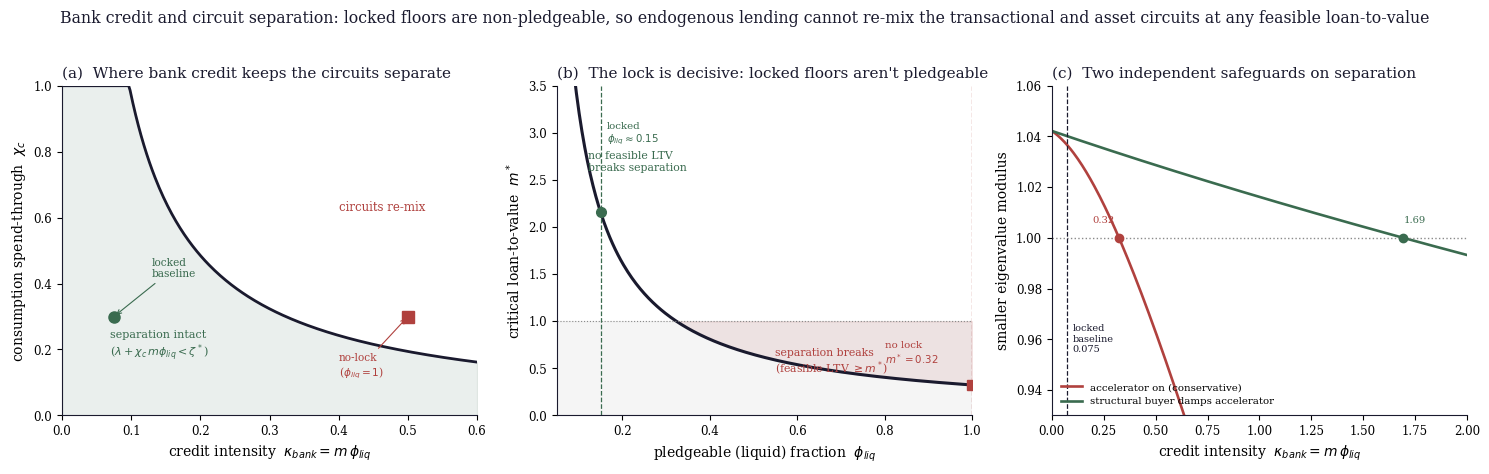

Write the Python code that produced this figure. (Note: this script raises an exception after producing the figure.)
"""
make_banking_figure.py
----------------------
Reproduces figure_P9_banking_separation.png for Section 3.8 / Proposition 9 /
Appendix A.12 of Neo-Solon (2026e): separation region, the critical-LTV/lock
relation, and the two-safeguard eigenvalue plot.
"""
import numpy as np, os
import matplotlib; matplotlib.use("Agg")
import matplotlib.pyplot as plt
INK="#1a1a2e"; WARM="#b0413e"; GOLD="#c08a2e"; GREEN="#3a6b4f"; GREY="#8a8a8a"
r=0.045; a=1/(1+r); theta=1+(1+0.5)/4.0
lam=0.03; chi_c=0.30; zstar=0.127; kbc=(zstar-lam)/chi_c
def nexp(z,b):
    M=np.array([[theta,-z],[-b/a,1/a]]); return np.sum(np.abs(np.linalg.eigvals(M))>1+1e-12)
plt.rcParams.update({"font.family":"serif","font.size":10,"axes.edgecolor":INK,"axes.linewidth":0.8})
fig,ax=plt.subplots(1,3,figsize=(15,4.6))

# (a) separation region in (credit intensity, spend-through)
a0=ax[0]; kb=np.linspace(0,0.6,300)
chic_b=(zstar-lam)/np.maximum(kb,1e-6)        # boundary chi_c*kb=zstar-lam
a0.fill_between(kb,0,np.minimum(chic_b,1.0),color=GREEN,alpha=.10)
a0.plot(kb,np.clip(chic_b,0,1.0),lw=2,color=INK)
a0.text(0.07,0.18,"separation intact\n($\\lambda+\\chi_c\\,m\\phi_{liq}<\\zeta^*$)",fontsize=8,color=GREEN)
a0.text(0.40,0.62,"circuits re-mix",fontsize=8.5,color=WARM)
a0.plot(0.075,0.30,'o',color=GREEN,ms=8,zorder=5); a0.annotate("locked\nbaseline",(0.075,0.30),(0.13,0.42),fontsize=7.6,color=GREEN,arrowprops=dict(arrowstyle="->",color=GREEN,lw=.8))
a0.plot(0.50,0.30,'s',color=WARM,ms=8,zorder=5); a0.annotate("no-lock\n($\\phi_{liq}=1$)",(0.50,0.30),(0.40,0.12),fontsize=7.6,color=WARM,arrowprops=dict(arrowstyle="->",color=WARM,lw=.8))
a0.set_xlim(0,0.6); a0.set_ylim(0,1.0)
a0.set_xlabel(r"credit intensity  $\kappa_{bank}=m\,\phi_{liq}$"); a0.set_ylabel(r"consumption spend-through  $\chi_c$")
a0.set_title("(a)  Where bank credit keeps the circuits separate",fontsize=11,color=INK,loc="left")

# (b) critical LTV vs liquid fraction (the lock)
b=ax[1]; phi=np.linspace(0.05,1.0,300); mstar=kbc/phi
b.plot(phi,mstar,lw=2.2,color=INK)
b.axhspan(0,1,color=GREY,alpha=.08); b.axhline(1,color=GREY,lw=.8,ls=":")
b.fill_between(phi,np.minimum(mstar,1.0),1.0,where=(mstar<1.0),color=WARM,alpha=.10)
b.text(0.55,0.45,"separation breaks\n(feasible LTV $\\geq m^*$)",fontsize=7.8,color=WARM)
b.text(0.12,2.6,"no feasible LTV\nbreaks separation",fontsize=7.8,color=GREEN)
b.axvline(0.15,color=GREEN,lw=.9,ls="--"); b.plot(0.15,kbc/0.15,'o',color=GREEN,ms=7)
b.text(0.165,2.9,"locked\n$\\phi_{liq}\\approx0.15$",fontsize=7.4,color=GREEN)
b.axvline(1.0,color=WARM,lw=.9,ls="--"); b.plot(1.0,kbc,'s',color=WARM,ms=7)
b.text(0.80,0.55,"no lock\n$m^*=%.2f$"%kbc,fontsize=7.4,color=WARM)
b.set_xlim(0.05,1.0); b.set_ylim(0,3.5)
b.set_xlabel(r"pledgeable (liquid) fraction  $\phi_{liq}$"); b.set_ylabel(r"critical loan-to-value  $m^*$")
b.set_title("(b)  The lock is decisive: locked floors aren't pledgeable",fontsize=11,color=INK,loc="left")

# (c) two safeguards: eigenvalue vs credit intensity
c=ax[2]; kbs=np.linspace(0,2.0,400)
def smalleig(z,bb):
    M=np.array([[theta,-z],[-bb/a,1/a]]); return sorted(np.abs(np.linalg.eigvals(M)))[0]
cons=[smalleig(lam+chi_c*k, lam+chi_c*k) for k in kbs]      # accelerator on (symmetric)
sbuy=[smalleig(lam+chi_c*k, lam) for k in kbs]              # accelerator damped
c.plot(kbs,cons,lw=1.9,color=WARM,label="accelerator on (conservative)")
c.plot(kbs,sbuy,lw=1.9,color=GREEN,label="structural buyer damps accelerator")
c.axhline(1,color=GREY,lw=1.0,ls=":")
c.axvline(0.075,color=INK,lw=.9,ls="--"); c.text(0.10,0.955,"locked\nbaseline\n0.075",fontsize=7.0,color=INK)
c.plot(kbc,1,'o',color=WARM,ms=6); c.text(kbc-0.02,1.006,"%.2f"%kbc,fontsize=7.2,color=WARM,ha="right")
c.plot(1.694,1,'o',color=GREEN,ms=6); c.text(1.694,1.006,"1.69",fontsize=7.2,color=GREEN)
c.set_xlim(0,2.0); c.set_ylim(0.93,1.06)
c.set_xlabel(r"credit intensity  $\kappa_{bank}=m\,\phi_{liq}$"); c.set_ylabel("smaller eigenvalue modulus")
c.set_title("(c)  Two independent safeguards on separation",fontsize=11,color=INK,loc="left")
c.legend(fontsize=7.4,loc="lower left",frameon=False)

for a_ in ax:
    a_.spines["top"].set_visible(False); a_.spines["right"].set_visible(False); a_.tick_params(labelsize=8.5)
fig.suptitle("Bank credit and circuit separation: locked floors are non-pledgeable, so endogenous lending cannot re-mix "
             "the transactional and asset circuits at any feasible loan-to-value",fontsize=11.3,color=INK,y=1.02)
fig.tight_layout()
fig.savefig(os.path.join(os.path.dirname(__file__),"..","figures","figure_P9_banking_separation.png"),dpi=200,bbox_inches="tight",facecolor="white")
print("wrote figure_P9_banking_separation.png; kappa_bank*=%.3f"%kbc)
